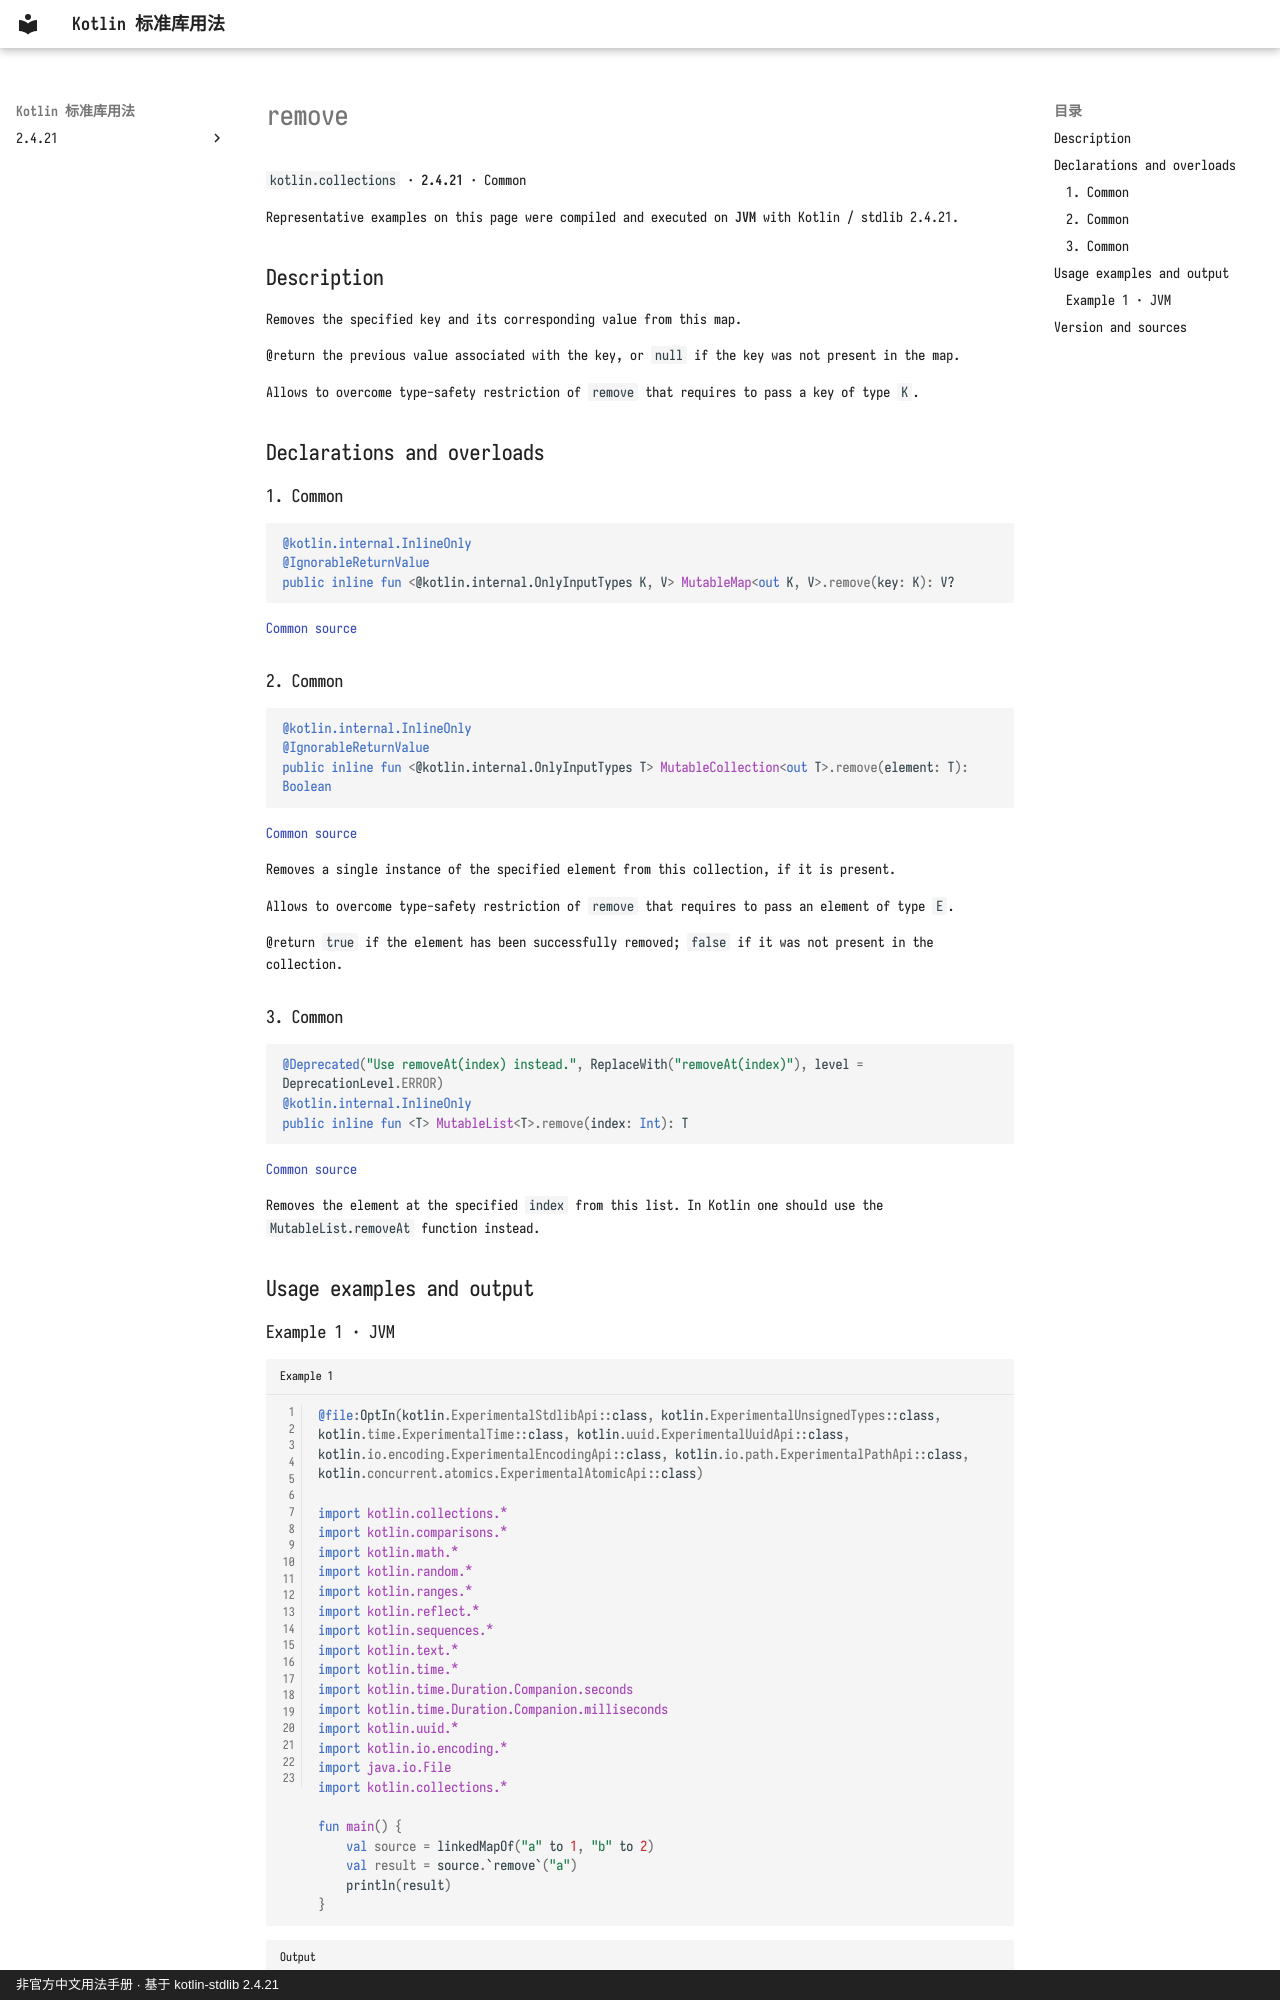

repository: oooooooko/kotlin-stdlib-docs · page: en/api/kotlin.collections/remove--7e5608ab/index.html · generator: mkdocs · copyright: 非官方中文用法手册 · 基于 kotlin-stdlib 2.4.21

# remove

`kotlin.collections` · **2.4.21** · Common

Representative examples on this page were compiled and executed on **JVM** with Kotlin / stdlib 2.4.21.

## Description

Removes the specified key and its corresponding value from this map.

@return the previous value associated with the key, or `null` if the key was not present in the map.

Allows to overcome type-safety restriction of `remove` that requires to pass a key of type `K`.

## Declarations and overloads

### 1. Common

```kotlin
@kotlin.internal.InlineOnly
@IgnorableReturnValue
public inline fun <@kotlin.internal.OnlyInputTypes K, V> MutableMap<out K, V>.remove(key: K): V?
```

[Common source](https://github.com/JetBrains/kotlin/blob/v2.4.21/libraries/stdlib/src/kotlin/collections/Maps.kt#L289)

### 2. Common

```kotlin
@kotlin.internal.InlineOnly
@IgnorableReturnValue
public inline fun <@kotlin.internal.OnlyInputTypes T> MutableCollection<out T>.remove(element: T): Boolean
```

[Common source](https://github.com/JetBrains/kotlin/blob/v2.4.21/libraries/stdlib/src/kotlin/collections/MutableCollections.kt#L11)

Removes a single instance of the specified element from this
collection, if it is present.

Allows to overcome type-safety restriction of `remove` that requires to pass an element of type `E`.

@return `true` if the element has been successfully removed; `false` if it was not present in the collection.

### 3. Common

```kotlin
@Deprecated("Use removeAt(index) instead.", ReplaceWith("removeAt(index)"), level = DeprecationLevel.ERROR)
@kotlin.internal.InlineOnly
public inline fun <T> MutableList<T>.remove(index: Int): T
```

[Common source](https://github.com/JetBrains/kotlin/blob/v2.4.21/libraries/stdlib/src/kotlin/collections/MutableCollections.kt#L248)

Removes the element at the specified `index` from this list.
In Kotlin one should use the `MutableList.removeAt` function instead.

## Usage examples and output
